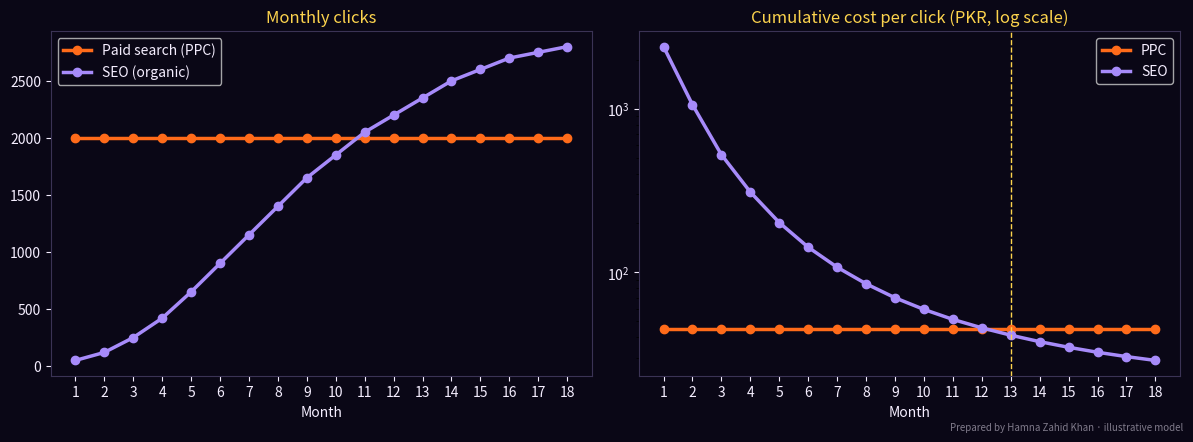

The script that saved this image:
# Compare 18 months of paid search (PPC) and SEO traffic and cost for one small business.
# Prepared by Hamna Zahid Khan, Junior Lecturer. All figures are an illustrative model.
import matplotlib
matplotlib.use("Agg")
import matplotlib.pyplot as plt

BG, FIRE, GOLD, VIOLET, TEXT = "#0A0716", "#FF6B1A", "#FCD34D", "#A78BFA", "#F5EEFF"
months = list(range(1, 19))
CPC = 45                     # PKR per click
ppc_budget = 90_000          # PKR per month
ppc_clicks = [ppc_budget // CPC] * 18

seo_cost = [120_000, 60_000] + [40_000] * 16         # setup, then content + links each month
seo_clicks = [50, 120, 250, 420, 650, 900, 1150, 1400, 1650, 1850, 2050, 2200,
              2350, 2500, 2600, 2700, 2750, 2800]

cum = lambda xs: [sum(xs[:i + 1]) for i in range(len(xs))]
ppc_cpc = [c / k for c, k in zip(cum([ppc_budget] * 18), cum(ppc_clicks))]
seo_cpc = [c / k for c, k in zip(cum(seo_cost), cum(seo_clicks))]

print(f"{'Month':<6}{'PPC clicks':>11}{'SEO clicks':>11}{'PPC cost/click':>16}{'SEO cost/click':>16}")
for m in months:
    print(f"{m:<6}{ppc_clicks[m-1]:>11,}{seo_clicks[m-1]:>11,}{ppc_cpc[m-1]:>16.1f}{seo_cpc[m-1]:>16.1f}")
cross = next(m for m in months if seo_cpc[m - 1] < ppc_cpc[m - 1])
monthly_cross = next(m for m in months if seo_cost[m - 1] / seo_clicks[m - 1] < CPC)
print(f"\n18-month totals: PPC {sum(ppc_clicks):,} clicks for PKR {ppc_budget*18:,}; "
      f"SEO {sum(seo_clicks):,} clicks for PKR {sum(seo_cost):,}")
print(f"SEO's cost per click within a single month drops below PPC's in month {monthly_cross}")
print(f"SEO's cumulative cost per click (all spend so far) drops below PPC's in month {cross}")
print("If the PPC budget stops, paid clicks fall to 0 the next day; organic clicks keep coming.")

fig, (a1, a2) = plt.subplots(1, 2, figsize=(12, 4.4), facecolor=BG)
for ax in (a1, a2):
    ax.set_facecolor(BG); ax.tick_params(colors=TEXT)
    for s in ax.spines.values(): s.set_color("#3b3355")
    ax.set_xlabel("Month", color=TEXT); ax.set_xticks(months)
a1.plot(months, ppc_clicks, color=FIRE, lw=2.5, marker="o", label="Paid search (PPC)")
a1.plot(months, seo_clicks, color=VIOLET, lw=2.5, marker="o", label="SEO (organic)")
a1.set_title("Monthly clicks", color=GOLD); a1.legend(facecolor=BG, labelcolor=TEXT)
a2.plot(months, ppc_cpc, color=FIRE, lw=2.5, marker="o", label="PPC")
a2.plot(months, seo_cpc, color=VIOLET, lw=2.5, marker="o", label="SEO")
a2.set_yscale("log"); a2.set_title("Cumulative cost per click (PKR, log scale)", color=GOLD)
a2.axvline(cross, color=GOLD, ls="--", lw=1); a2.legend(facecolor=BG, labelcolor=TEXT)
fig.text(0.99, 0.01, "Prepared by Hamna Zahid Khan · illustrative model", color=TEXT, alpha=0.5, ha="right", fontsize=7)
plt.tight_layout(); plt.savefig("session-02_seo_vs_ppc.png", dpi=110, facecolor=BG)
print("Saved session-02_seo_vs_ppc.png")
